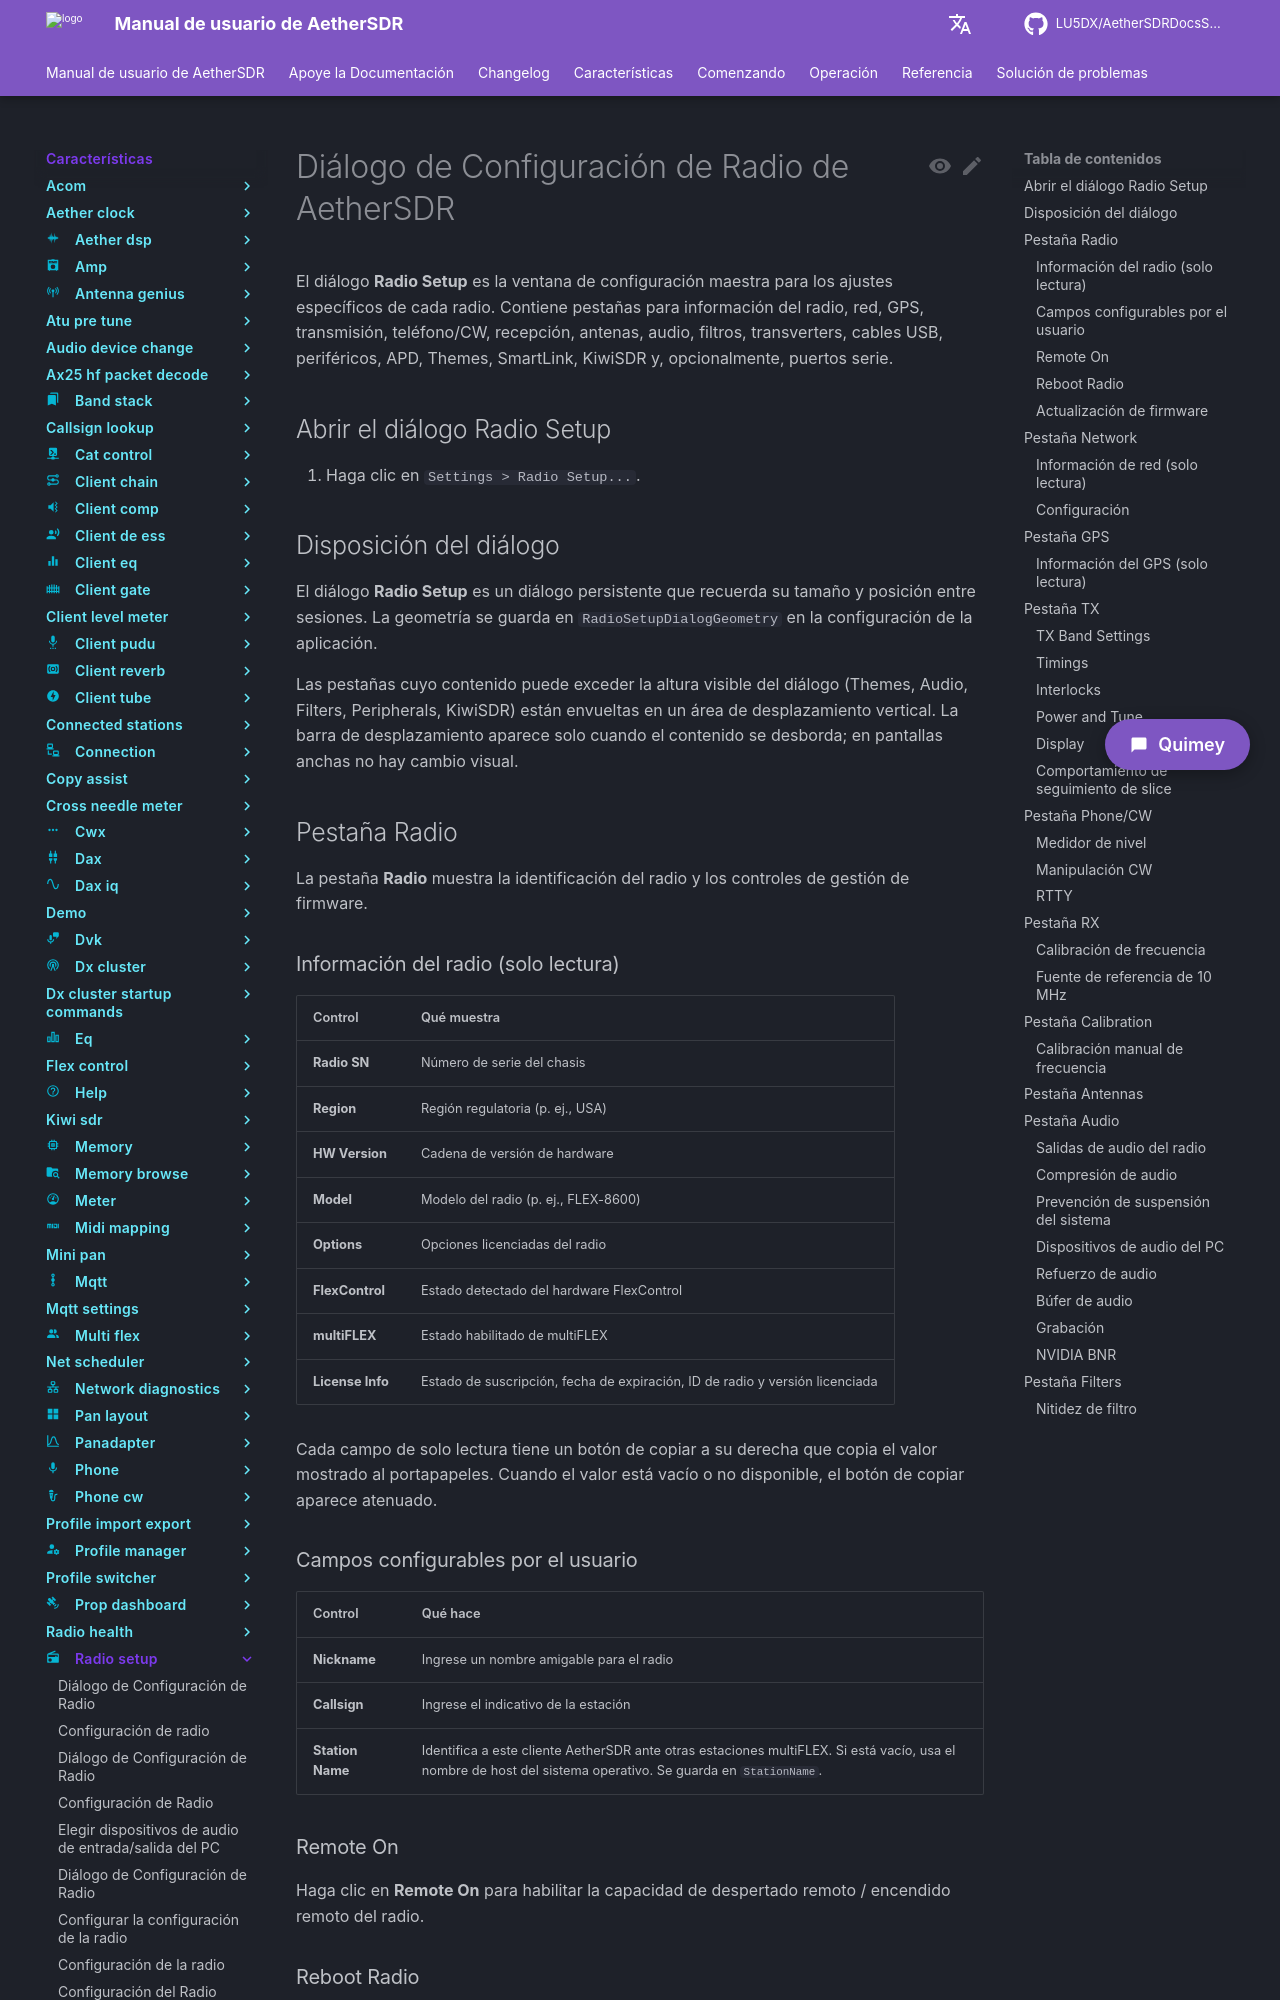

repository: LU5DX/AetherSDRDocsSpanish · page: 26.8.4/features/radio-setup/turn-on-audio-boost-or-enlarge-the-audio-buffer-for-remote-operation/index.html · generator: mkdocs

# Diálogo de Configuración de Radio de AetherSDR

El diálogo **Radio Setup** es la ventana de configuración maestra para los ajustes específicos de cada radio. Contiene pestañas para información del radio, red, GPS, transmisión, teléfono/CW, recepción, antenas, audio, filtros, transverters, cables USB, periféricos, APD, Themes, SmartLink, KiwiSDR y, opcionalmente, puertos serie.

## Abrir el diálogo Radio Setup

1. Haga clic en `Settings > Radio Setup...`.

## Disposición del diálogo

El diálogo **Radio Setup** es un diálogo persistente que recuerda su tamaño y posición entre sesiones. La geometría se guarda en `RadioSetupDialogGeometry` en la configuración de la aplicación.

Las pestañas cuyo contenido puede exceder la altura visible del diálogo (Themes, Audio, Filters, Peripherals, KiwiSDR) están envueltas en un área de desplazamiento vertical. La barra de desplazamiento aparece solo cuando el contenido se desborda; en pantallas anchas no hay cambio visual.

## Pestaña Radio

La pestaña **Radio** muestra la identificación del radio y los controles de gestión de firmware.

### Información del radio (solo lectura)

| Control | Qué muestra |
|---|---|
| **Radio SN** | Número de serie del chasis |
| **Region** | Región regulatoria (p. ej., USA) |
| **HW Version** | Cadena de versión de hardware |
| **Model** | Modelo del radio (p. ej., FLEX-8600) |
| **Options** | Opciones licenciadas del radio |
| **FlexControl** | Estado detectado del hardware FlexControl |
| **multiFLEX** | Estado habilitado de multiFLEX |
| **License Info** | Estado de suscripción, fecha de expiración, ID de radio y versión licenciada |

Cada campo de solo lectura tiene un botón de copiar a su derecha que copia el valor mostrado al portapapeles. Cuando el valor está vacío o no disponible, el botón de copiar aparece atenuado.

### Campos configurables por el usuario

| Control | Qué hace |
|---|---|
| **Nickname** | Ingrese un nombre amigable para el radio |
| **Callsign** | Ingrese el indicativo de la estación |
| **Station Name** | Identifica a este cliente AetherSDR ante otras estaciones multiFLEX. Si está vacío, usa el nombre de host del sistema operativo. Se guarda en `StationName`. |

### Remote On

Haga clic en **Remote On** para habilitar la capacidad de despertado remoto / encendido remoto del radio.
